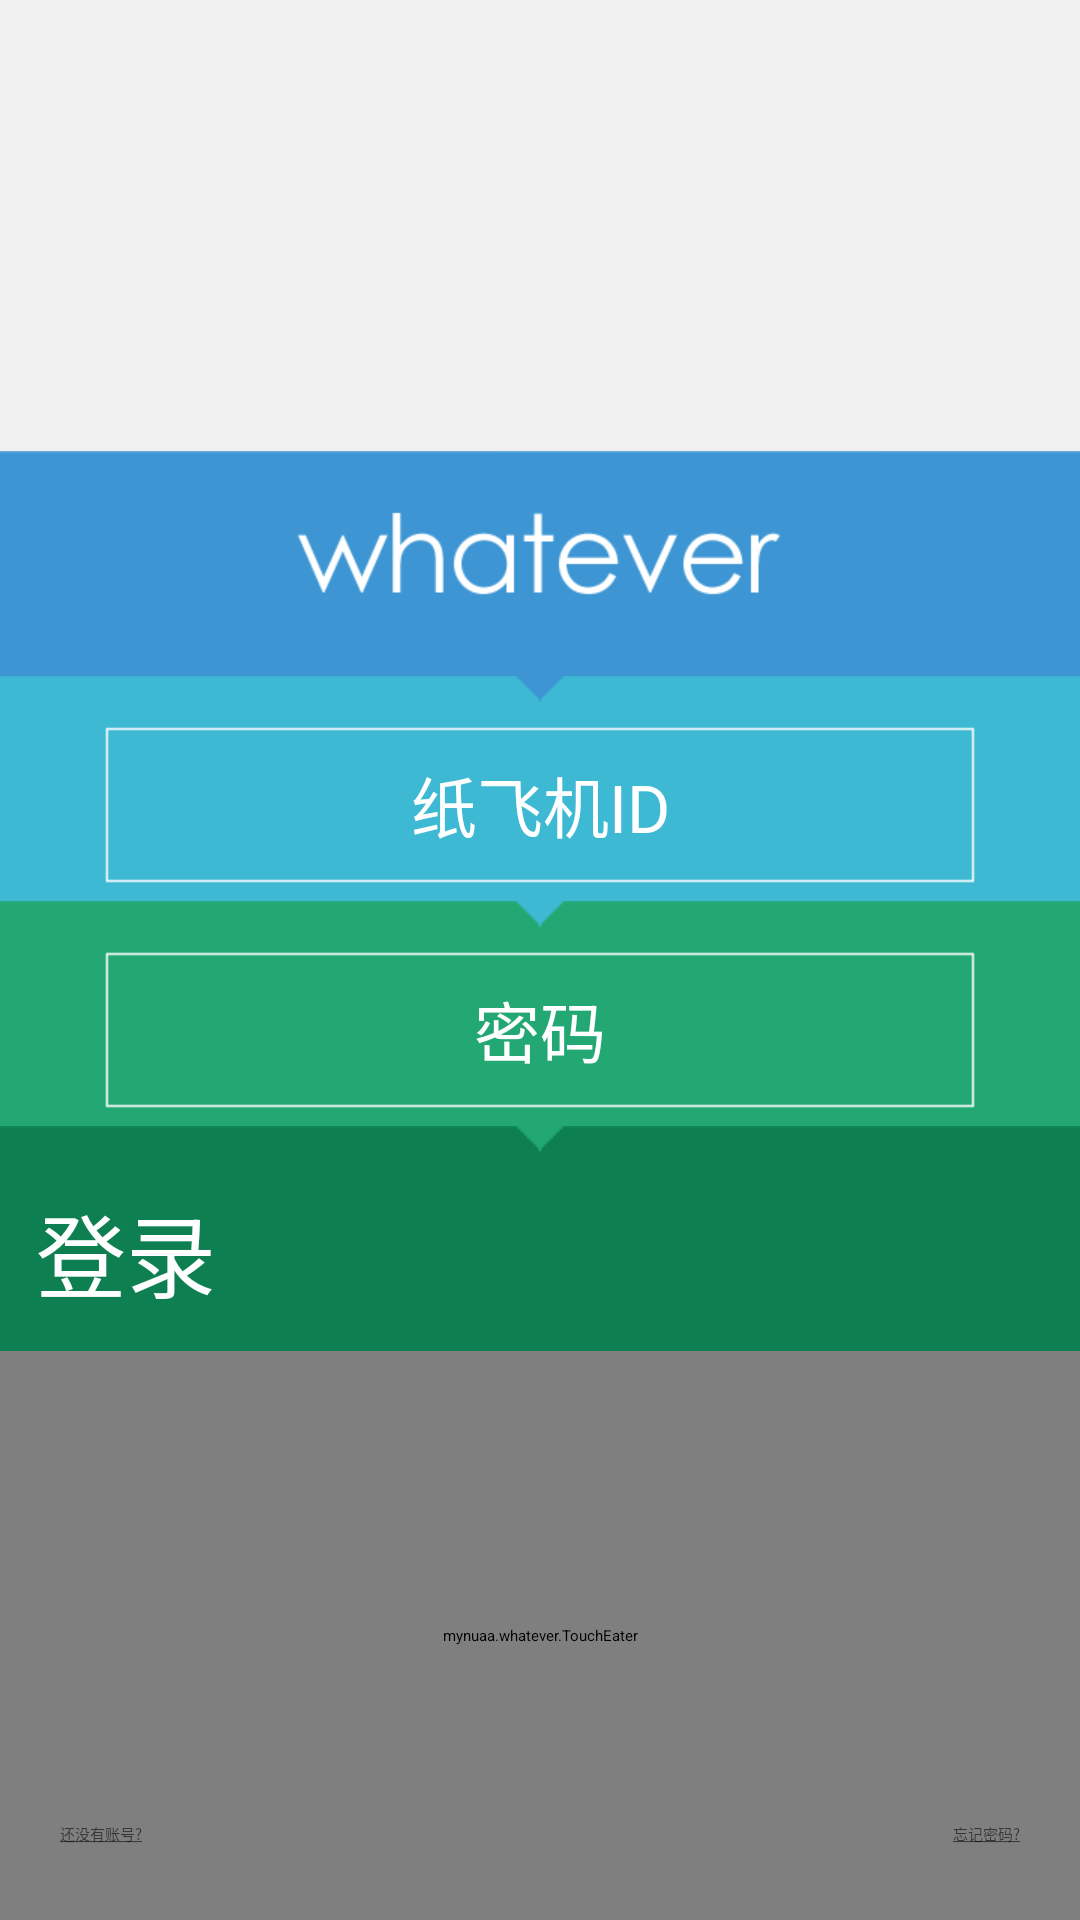

This screen was rendered from an Android layout file. Write that file and the resources it references.
<!-- AndroidManifest.xml: application theme AppTheme -->
<!-- res/layout/fragment_login.xml -->
<RelativeLayout xmlns:android="http://schemas.android.com/apk/res/android"
    xmlns:tools="http://schemas.android.com/tools"
    android:layout_width="match_parent"
    android:layout_height="match_parent"
    android:background="@color/login_background" >

    <View
        android:id="@+id/layout_00"
        android:layout_width="0dp"
        android:layout_height="0dp"
        android:layout_centerInParent="true" />

    <include
        android:id="@+id/layout_0"
        android:layout_width="match_parent"
        android:layout_height="match_parent"
        android:layout_alignTop="@id/layout_00"
        android:layout_marginTop="@dimen/login_color_block_margin_total"
        layout="@layout/fragment_login_block_0" />

    <include
        android:id="@+id/layout_1"
        android:layout_width="match_parent"
        android:layout_height="match_parent"
        android:layout_alignTop="@id/layout_0"
        android:layout_marginTop="@dimen/login_color_block_margin"
        layout="@layout/fragment_login_block_1" />

    <include
        android:id="@+id/layout_2"
        android:layout_width="match_parent"
        android:layout_height="match_parent"
        android:layout_alignTop="@id/layout_1"
        android:layout_marginTop="@dimen/login_color_block_margin"
        layout="@layout/fragment_login_block_2" />

    <include
        android:id="@+id/layout_3"
        android:layout_width="match_parent"
        android:layout_height="match_parent"
        android:layout_alignTop="@id/layout_2"
        android:layout_marginTop="@dimen/login_color_block_margin"
        layout="@layout/fragment_login_block_3" />

    <mynuaa.whatever.TouchEater
        android:id="@+id/layout_4"
        android:layout_width="match_parent"
        android:layout_height="match_parent"
        android:layout_alignTop="@id/layout_3"
        android:layout_marginTop="@dimen/login_color_block_margin"
        android:background="@color/login_background" />

    <RelativeLayout
        android:layout_width="match_parent"
        android:layout_height="wrap_content"
        android:layout_alignParentBottom="true"
        android:layout_alignParentLeft="true"
        android:layout_margin="20dp" >

        <TextView
            android:id="@+id/textView1"
            android:layout_width="wrap_content"
            android:layout_height="wrap_content"
            android:layout_alignParentLeft="true"
            android:layout_marginBottom="5dp"
            android:layout_marginTop="3dp"
            android:text="@string/no_id"
            android:textAppearance="?android:attr/textAppearanceSmall"
            android:textColor="@color/login_password_forget_text" />

        <TextView
            android:id="@+id/textView2"
            android:layout_width="wrap_content"
            android:layout_height="wrap_content"
            android:layout_alignParentRight="true"
            android:layout_marginBottom="5dp"
            android:layout_marginTop="3dp"
            android:text="@string/password_forget"
            android:textAppearance="?android:attr/textAppearanceSmall"
            android:textColor="@color/login_password_forget_text" />
    </RelativeLayout>

</RelativeLayout>
<!-- res/layout/fragment_login_block_0.xml (included above) -->
<?xml version="1.0" encoding="utf-8"?>
<LinearLayout xmlns:android="http://schemas.android.com/apk/res/android"
    android:layout_width="match_parent"
    android:layout_height="match_parent"
    android:background="@drawable/login_color_block_0"
    android:orientation="vertical" >

    <ImageView
        android:id="@+id/imageView1"
        android:layout_width="wrap_content"
        android:layout_height="wrap_content"
        android:layout_gravity="center_horizontal"
        android:layout_marginTop="8dp"
        android:src="@drawable/login_title" />

</LinearLayout>
<!-- res/layout/fragment_login_block_1.xml (included above) -->
<?xml version="1.0" encoding="utf-8"?>
<LinearLayout xmlns:android="http://schemas.android.com/apk/res/android"
    android:layout_width="match_parent"
    android:layout_height="match_parent"
    android:background="@drawable/login_color_block_1"
    android:orientation="vertical" >

    <EditText
        android:id="@+id/login_id"
        android:layout_width="match_parent"
        android:layout_height="wrap_content"
        android:layout_marginLeft="30dp"
        android:layout_marginRight="30dp"
        android:layout_marginTop="5dp"
        android:background="@drawable/edittextbackground"
        android:ellipsize="start"
        android:gravity="center"
        android:hint="@string/prompt_id"
        android:inputType="text"
        android:maxLines="1"
        android:padding="10dp"
        android:singleLine="true"
        android:textColor="@color/login_text"
        android:textColorHint="@color/login_text"
        android:textSize="22sp" >

        <requestFocus />
    </EditText>

</LinearLayout>
<!-- res/layout/fragment_login_block_2.xml (included above) -->
<?xml version="1.0" encoding="utf-8"?>
<LinearLayout xmlns:android="http://schemas.android.com/apk/res/android"
    android:layout_width="match_parent"
    android:layout_height="match_parent"
    android:background="@drawable/login_color_block_2"
    android:orientation="vertical" >

    <EditText
        android:id="@+id/password"
        android:layout_width="match_parent"
        android:layout_height="wrap_content"
        android:layout_marginLeft="30dp"
        android:layout_marginRight="30dp"
        android:layout_marginTop="5dp"
        android:background="@drawable/edittextbackground"
        android:ellipsize="start"
        android:gravity="center"
        android:hint="@string/prompt_password"
        android:imeActionId="@+id/login"
        android:imeActionLabel="@string/action_sign_in"
        android:imeOptions="actionUnspecified"
        android:inputType="textPassword"
        android:maxLines="1"
        android:padding="10dp"
        android:singleLine="true"
        android:textColor="@color/login_text"
        android:textColorHint="@color/login_text"
        android:textSize="22sp" />

</LinearLayout>
<!-- res/layout/fragment_login_block_3.xml (included above) -->
<?xml version="1.0" encoding="utf-8"?>
<RelativeLayout xmlns:android="http://schemas.android.com/apk/res/android"
    android:layout_width="match_parent"
    android:layout_height="match_parent"
    android:background="@drawable/login_color_block_3"
    android:orientation="vertical" >

    <Button
        android:id="@+id/sign_in_button"
        android:layout_width="match_parent"
        android:layout_height="wrap_content"
        android:background="@drawable/login_button"
        android:paddingBottom="100dp"
        android:paddingTop="20dp"
        android:text="@string/action_sign_in"
        android:textColor="@color/login_text"
        android:textSize="30sp" />

    <ProgressBar
        android:id="@+id/progressBar_login"
        android:layout_width="wrap_content"
        android:layout_height="wrap_content"
        android:layout_alignParentTop="true"
        android:layout_centerHorizontal="true"
        android:layout_marginTop="13dp"
        android:visibility="gone" />

</RelativeLayout>
<!-- resources referenced by this layout -->
<resources>
  <color name="login_background">#f0f0f0</color>
  <color name="login_password_forget_text">#96030303</color>
  <color name="login_text">#ffffff</color>
  <dimen name="login_color_block_margin">75dp</dimen>
  <dimen name="login_color_block_margin_total">-170dp</dimen>
  <!-- drawable login_button (drawable) -->
  <?xml version="1.0" encoding="utf-8"?>
  <selector xmlns:android="http://schemas.android.com/apk/res/android">
  
      <item android:drawable="@drawable/btn_login_pressed" android:state_pressed="true"/>
      <item android:drawable="@android:color/transparent"/>
  
  </selector>
  <!-- drawable login_title: png bitmap (drawable-xhdpi, 20882 bytes) -->
  <string name="action_sign_in">登录</string>
  <string name="no_id"><u>还没有账号?</u></string>
  <string name="password_forget"><u>忘记密码?</u></string>
  <string name="prompt_id">纸飞机ID</string>
  <string name="prompt_password">密码</string>
  <style name="AppTheme" parent="AppBaseTheme">
          <item name="switchStyle">@style/CompoundButton.Switch.my</item>
      </style>
  <style name="AppBaseTheme" parent="Theme.Sherlock.Light">
  
          
          
          <item name="myapp_listPreferredItemHeightSmall">48dip</item>
          <item name="myapp_textAppearanceListItemSmall">@style/MyappDrawerMenu</item>
          <item name="myapp_activatedBackgroundIndicator">@android:color/transparent</item>
          <item name="actionBarStyle">@style/Theme.MyTheme.ActionBar</item>
      </style>
  <style name="CompoundButton.Switch.my" parent="Widget.Holo.Light.CompoundButton.Switch">
          <item name="thumb">@drawable/switch_inner_my</item>
      </style>
  <style name="MyappDrawerMenu">
          <item name="android:textSize">16sp</item>
          <item name="android:textStyle">bold</item>
          <item name="android:textColor">@android:color/black</item>
      </style>
  <style name="Theme.MyTheme.ActionBar" parent="Widget.Sherlock.Light.ActionBar">
          <item name="background">@color/actionbar_background</item>
          <item name="titleTextStyle">@style/Theme.MyTheme.ActionBar.TitleTextStyle</item>
      </style>
  <!-- drawable switch_inner_my (drawable) -->
  <?xml version="1.0" encoding="utf-8"?>
  <selector xmlns:android="http://schemas.android.com/apk/res/android">
  
      <item android:drawable="@drawable/switch_thumb_disabled_my" android:state_enabled="false"/>
      <item android:drawable="@drawable/switch_thumb_pressed_my" android:state_pressed="true"/>
      <item android:drawable="@drawable/switch_thumb_activated_my" android:state_checked="true"/>
      <item android:drawable="@drawable/switch_thumb_my"/>
  
  </selector>
  <color name="actionbar_background">#FEFCFD</color>
  <style name="Theme.MyTheme.ActionBar.TitleTextStyle" parent="TextAppearance.Sherlock.Widget.ActionBar.Title">
          <item name="android:textColor">@color/actionbar_text</item>
      </style>
  <color name="actionbar_text">#3382C3</color>
</resources>
